Image classification data set "split_dataset" (naitripanchal/Rice_Crop_Disease_Detection_using_Hybrid_CNN-VIT_Aproach on GitHub). Class labels (7): brown spot fungal disease, damaged by pests, downy mildew fungal disease, hispa pest damage, leaf streak bacterial disease, leaf blight bacterial disease, tungro viral disease.

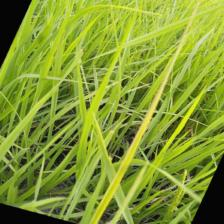
Label: tungro viral disease

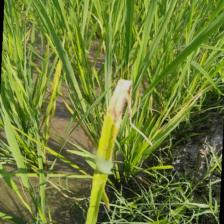
Label: downy mildew fungal disease

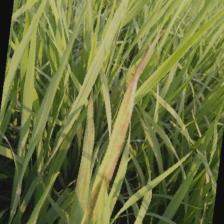
Label: leaf streak bacterial disease

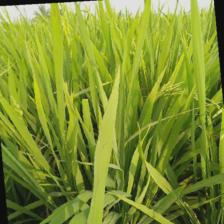
Label: brown spot fungal disease

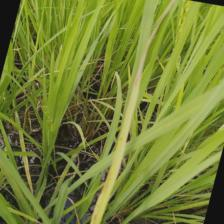
Label: leaf blight bacterial disease

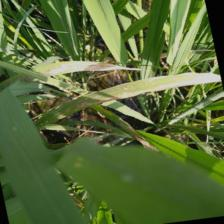
Label: leaf streak bacterial disease
